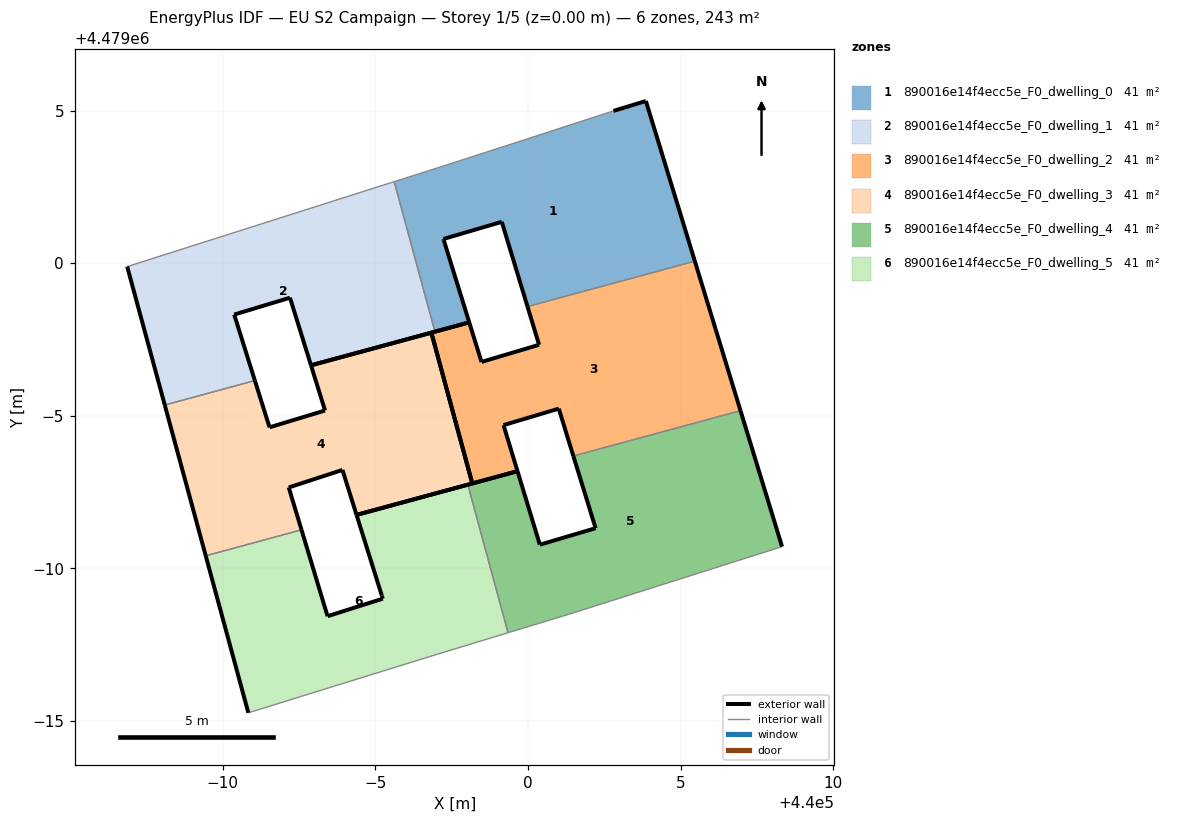
=== STOREY PLAN SPEC (per zone: floor XY polygon, exterior-wall plan segments, windows/doors) ===
zone 1: 890016e14f4ecc5e_F0_dwelling_0  (40.5 m²)
  floor: (440005.47, 4479000.07) (440003.86, 4479005.31) (440002.80, 4479004.99) (439999.23, 4479003.83) (439997.25, 4479003.19) (439995.61, 4479002.67) (439996.95, 4478997.76) (439998.07, 4478998.06) (439997.24, 4479000.75) (439997.23, 4479000.79) (439999.14, 4479001.36) (439999.98, 4478998.58)
  exterior wall: (440002.80, 4479004.99) – (440003.86, 4479005.31)  [1.1 m]
  exterior wall: (440003.86, 4479005.31) – (440005.47, 4479000.07)  [5.5 m]
  exterior wall: (439999.98, 4478998.58) – (439999.14, 4479001.36)  [2.9 m]
  exterior wall: (439999.14, 4479001.36) – (439997.23, 4479000.79)  [2.0 m]
  exterior wall: (439997.23, 4479000.79) – (439997.24, 4479000.75)  [0.0 m]
  exterior wall: (439997.24, 4479000.75) – (439998.07, 4478998.06)  [2.8 m]
  exterior wall: (439998.07, 4478998.06) – (439996.95, 4478997.76)  [1.2 m]
  interior walls: 5
zone 2: 890016e14f4ecc5e_F0_dwelling_1  (40.5 m²)
  floor: (439996.95, 4478997.76) (439995.61, 4479002.67) (439986.87, 4478999.89) (439988.10, 4478995.35) (439991.05, 4478996.16) (439990.37, 4478998.32) (439992.20, 4478998.87) (439992.89, 4478996.65)
  exterior wall: (439992.20, 4478998.87) – (439990.37, 4478998.32)  [1.9 m]
  exterior wall: (439990.37, 4478998.32) – (439991.05, 4478996.16)  [2.3 m]
  exterior wall: (439988.10, 4478995.35) – (439986.87, 4478999.89)  [4.7 m]
  exterior wall: (439996.95, 4478997.76) – (439992.89, 4478996.65)  [4.2 m]
  exterior wall: (439992.89, 4478996.65) – (439992.20, 4478998.87)  [2.3 m]
  interior walls: 3
zone 3: 890016e14f4ecc5e_F0_dwelling_2  (40.5 m²)
  floor: (440006.96, 4478995.17) (440005.47, 4479000.07) (439999.98, 4478998.58) (440000.36, 4478997.33) (439998.48, 4478996.76) (439998.07, 4478998.06) (439996.83, 4478997.72) (439998.17, 4478992.78) (439999.66, 4478993.19) (439999.20, 4478994.70) (440001.01, 4478995.24) (440001.48, 4478993.68)
  exterior wall: (439998.48, 4478996.76) – (440000.36, 4478997.33)  [2.0 m]
  exterior wall: (440000.36, 4478997.33) – (439999.98, 4478998.58)  [1.3 m]
  exterior wall: (440005.47, 4479000.07) – (440006.96, 4478995.17)  [5.1 m]
  exterior wall: (440001.48, 4478993.68) – (440001.01, 4478995.24)  [1.6 m]
  exterior wall: (440001.01, 4478995.24) – (439999.20, 4478994.70)  [1.9 m]
  exterior wall: (439999.20, 4478994.70) – (439999.66, 4478993.19)  [1.6 m]
  exterior wall: (439999.66, 4478993.19) – (439998.17, 4478992.78)  [1.5 m]
  exterior wall: (439996.83, 4478997.72) – (439998.07, 4478998.06)  [1.3 m]
  exterior wall: (439998.07, 4478998.06) – (439998.48, 4478996.76)  [1.4 m]
  exterior wall: (439998.17, 4478992.78) – (439996.83, 4478997.72)  [5.1 m]
  interior walls: 2
zone 4: 890016e14f4ecc5e_F0_dwelling_3  (40.5 m²)
  floor: (439998.17, 4478992.78) (439996.83, 4478997.72) (439992.89, 4478996.65) (439993.35, 4478995.17) (439991.53, 4478994.62) (439991.05, 4478996.16) (439988.10, 4478995.35) (439989.44, 4478990.41) (439992.58, 4478991.26) (439992.16, 4478992.65) (439993.92, 4478993.23) (439994.38, 4478991.75)
  exterior wall: (439991.53, 4478994.62) – (439993.35, 4478995.17)  [1.9 m]
  exterior wall: (439993.35, 4478995.17) – (439992.89, 4478996.65)  [1.5 m]
  exterior wall: (439992.89, 4478996.65) – (439996.83, 4478997.72)  [4.1 m]
  exterior wall: (439998.17, 4478992.78) – (439994.38, 4478991.75)  [3.9 m]
  exterior wall: (439994.38, 4478991.75) – (439993.92, 4478993.23)  [1.5 m]
  exterior wall: (439993.92, 4478993.23) – (439992.16, 4478992.65)  [1.9 m]
  exterior wall: (439992.16, 4478992.65) – (439992.58, 4478991.26)  [1.4 m]
  exterior wall: (439989.44, 4478990.41) – (439988.10, 4478995.35)  [5.1 m]
  exterior wall: (439991.05, 4478996.16) – (439991.53, 4478994.62)  [1.6 m]
  exterior wall: (439996.83, 4478997.72) – (439998.17, 4478992.78)  [5.1 m]
  interior walls: 2
zone 5: 890016e14f4ecc5e_F0_dwelling_4  (40.5 m²)
  floor: (440008.32, 4478990.71) (440006.96, 4478995.17) (440001.48, 4478993.68) (440002.21, 4478991.32) (440000.39, 4478990.78) (439999.66, 4478993.19) (439998.03, 4478992.74) (439999.34, 4478987.89) (440001.33, 4478988.49)
  exterior wall: (440000.39, 4478990.78) – (440002.21, 4478991.32)  [1.9 m]
  exterior wall: (440002.21, 4478991.32) – (440001.48, 4478993.68)  [2.5 m]
  exterior wall: (440006.96, 4478995.17) – (440008.32, 4478990.71)  [4.7 m]
  exterior wall: (439998.03, 4478992.74) – (439999.66, 4478993.19)  [1.7 m]
  exterior wall: (439999.66, 4478993.19) – (440000.39, 4478990.78)  [2.5 m]
  interior walls: 4
zone 6: 890016e14f4ecc5e_F0_dwelling_5  (40.5 m²)
  floor: (439999.34, 4478987.89) (439998.03, 4478992.74) (439994.38, 4478991.75) (439995.21, 4478989.10) (439995.24, 4478989.01) (439993.43, 4478988.43) (439992.58, 4478991.26) (439989.44, 4478990.41) (439990.84, 4478985.27) (439997.02, 4478987.19)
  exterior wall: (439993.43, 4478988.43) – (439995.24, 4478989.01)  [1.9 m]
  exterior wall: (439995.24, 4478989.01) – (439995.21, 4478989.10)  [0.1 m]
  exterior wall: (439995.21, 4478989.10) – (439994.38, 4478991.75)  [2.8 m]
  exterior wall: (439994.38, 4478991.75) – (439998.03, 4478992.74)  [3.8 m]
  exterior wall: (439990.84, 4478985.27) – (439989.44, 4478990.41)  [5.3 m]
  exterior wall: (439992.58, 4478991.26) – (439993.43, 4478988.43)  [3.0 m]
  interior walls: 4

=== DERIVED (storey summary) ===
Building: EU S2 Campaign
Storey: 1 of 5  (floor level z = 0.00 m)
Storey gross floor area: 243.2 m²
Zones on this storey: 6
  - 890016e14f4ecc5e_F0_dwelling_0: floor 40.5 m²; exterior wall 15.5 m (46.6 m²); WWR 0.0%
  - 890016e14f4ecc5e_F0_dwelling_1: floor 40.5 m²; exterior wall 15.4 m (46.2 m²); WWR 0.0%
  - 890016e14f4ecc5e_F0_dwelling_2: floor 40.5 m²; exterior wall 22.8 m (68.4 m²); WWR 0.0%
  - 890016e14f4ecc5e_F0_dwelling_3: floor 40.5 m²; exterior wall 28.2 m (84.5 m²); WWR 0.0%
  - 890016e14f4ecc5e_F0_dwelling_4: floor 40.5 m²; exterior wall 13.2 m (39.7 m²); WWR 0.0%
  - 890016e14f4ecc5e_F0_dwelling_5: floor 40.5 m²; exterior wall 16.8 m (50.5 m²); WWR 0.0%
Zone adjacency (shared interzone walls):
  - 890016e14f4ecc5e_F0_dwelling_0 ↔ 890016e14f4ecc5e_F0_dwelling_1
  - 890016e14f4ecc5e_F0_dwelling_0 ↔ 890016e14f4ecc5e_F0_dwelling_2
  - 890016e14f4ecc5e_F0_dwelling_1 ↔ 890016e14f4ecc5e_F0_dwelling_3
  - 890016e14f4ecc5e_F0_dwelling_2 ↔ 890016e14f4ecc5e_F0_dwelling_4
  - 890016e14f4ecc5e_F0_dwelling_3 ↔ 890016e14f4ecc5e_F0_dwelling_5
  - 890016e14f4ecc5e_F0_dwelling_4 ↔ 890016e14f4ecc5e_F0_dwelling_5